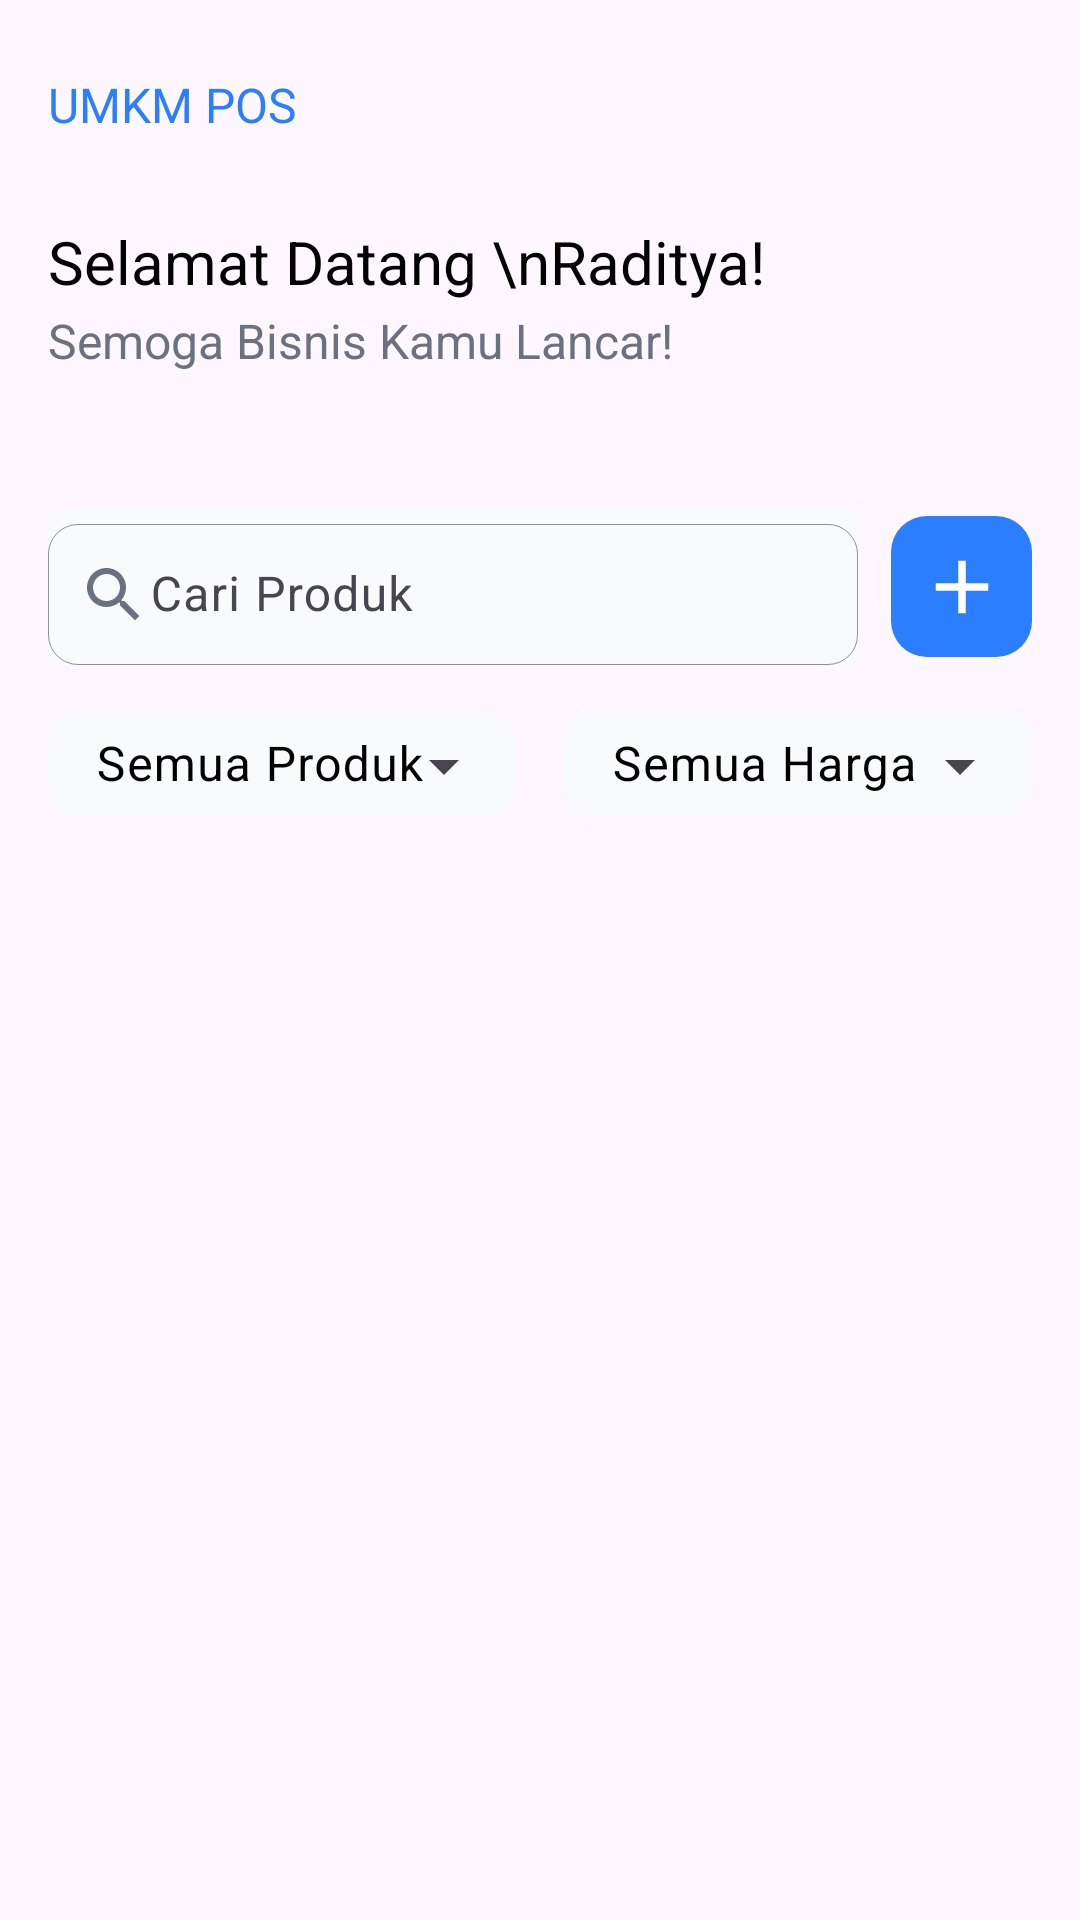

Write the Android layout XML for this screen, with the resource values it uses.
<!-- AndroidManifest.xml: application theme Theme.Umkm -->
<!-- res/layout/fragment_dashboard.xml -->
<?xml version="1.0" encoding="utf-8"?>
<ScrollView xmlns:android="http://schemas.android.com/apk/res/android"
    xmlns:app="http://schemas.android.com/apk/res-auto"
    xmlns:tools="http://schemas.android.com/tools"
    android:id="@+id/main"
    android:layout_width="match_parent"
    android:layout_height="match_parent"
    tools:context=".ui.DashboardFragment">

    <androidx.constraintlayout.widget.ConstraintLayout
        android:layout_width="match_parent"
        android:layout_height="wrap_content"
        android:padding="16dp">


        <com.google.android.material.textview.MaterialTextView
            android:id="@+id/tvTitle"
            android:layout_width="match_parent"
            android:layout_height="wrap_content"
            android:text="UMKM POS"
            android:textColor="@color/blue"
            android:textSize="16dp"
            android:layout_marginTop="8dp"
            app:layout_constraintStart_toStartOf="parent"
            app:layout_constraintEnd_toEndOf="parent"
            app:layout_constraintTop_toTopOf="parent"/>

        <com.google.android.material.textview.MaterialTextView
            android:id="@+id/tvWelcome"
            android:layout_width="match_parent"
            android:layout_height="wrap_content"
            android:text="Selamat Datang \nRaditya!"
            android:textColor="@color/black"
            android:textSize="20dp"
            android:layout_marginTop="28dp"
            app:layout_constraintTop_toBottomOf="@id/tvTitle"
            app:layout_constraintStart_toStartOf="parent"
            app:layout_constraintEnd_toEndOf="parent"/>

        <com.google.android.material.textview.MaterialTextView
            android:id="@+id/tvDescription"
            android:layout_width="match_parent"
            android:layout_height="wrap_content"
            android:text="Semoga Bisnis Kamu Lancar!"
            android:textColor="@color/grayBlack"
            android:textSize="16dp"
            android:layout_marginTop="2dp"
            app:layout_constraintTop_toBottomOf="@id/tvWelcome"
            app:layout_constraintStart_toStartOf="parent"
            app:layout_constraintEnd_toEndOf="parent"/>


        <com.google.android.material.textfield.TextInputLayout
            android:id="@+id/searchBarLayout"
            android:layout_width="0dp"
            android:layout_height="wrap_content"
            android:layout_marginTop="45dp"
            android:layout_marginEnd="11dp"
            android:background="@color/whiteLight"
            android:elevation="0dp"
            android:gravity="center"
            app:boxStrokeWidth="0.1dp"
            app:boxCornerRadiusBottomEnd="10dp"
            app:boxCornerRadiusBottomStart="10dp"
            app:boxCornerRadiusTopEnd="10dp"
            app:boxCornerRadiusTopStart="10dp"
            app:boxStrokeColor="@color/grayBlack"
            app:layout_constraintStart_toStartOf="parent"
            app:layout_constraintTop_toBottomOf="@id/tvDescription"
            app:layout_constraintEnd_toStartOf="@id/buttonPlus">

            <com.google.android.material.textfield.TextInputEditText
                android:id="@+id/tiSearchBar"
                android:layout_width="match_parent"
                android:layout_height="47dp"
                android:hint="Cari Produk"
                android:paddingStart="10dp"
                android:drawableStart="@drawable/ic_search_icon"
                android:textColorHint="@color/black"
                android:textColor="@color/black"
                android:textSize="16dp"/>

        </com.google.android.material.textfield.TextInputLayout>

        <androidx.appcompat.widget.AppCompatImageButton
            android:id="@+id/buttonPlus"
            android:layout_width="47dp"
            android:layout_height="47dp"
            android:background="@drawable/bg_round_plus"
            android:src="@drawable/ic_plus_icon"
            app:layout_constraintEnd_toEndOf="parent"
            app:layout_constraintTop_toTopOf="@id/searchBarLayout"
            app:layout_constraintBottom_toBottomOf="@id/searchBarLayout"/>

        <LinearLayout
            android:id="@+id/containerStatus"
            android:layout_width="match_parent"
            android:layout_height="wrap_content"
            android:layout_marginTop="16dp"
            android:weightSum="2"
            app:layout_constraintTop_toBottomOf="@id/searchBarLayout"
            app:layout_constraintStart_toStartOf="parent"
            app:layout_constraintEnd_toEndOf="parent">

            <com.google.android.material.textfield.TextInputLayout
                android:id="@+id/dropdownLayout1"
                style="@style/Widget.Material3.TextInputLayout.FilledBox.ExposedDropdownMenu"
                android:layout_width="0dp"
                android:layout_height="wrap_content"
                android:layout_marginEnd="16dp"
                android:layout_weight="1"
                android:hint="Semua Produk"
                android:textColorHint="@color/black"
                app:boxCornerRadiusTopStart="10dp"
                app:boxCornerRadiusBottomStart="10dp"
                app:boxCornerRadiusTopEnd="10dp"
                app:boxCornerRadiusBottomEnd="10dp"
                app:boxBackgroundColor="@color/whiteLight"
                app:boxStrokeWidth="0dp">

                <AutoCompleteTextView
                    android:id="@+id/dropdownMenu1"
                    android:layout_width="match_parent"
                    android:layout_height="35dp"
                    android:inputType="none" />
            </com.google.android.material.textfield.TextInputLayout>

            <com.google.android.material.textfield.TextInputLayout
                android:id="@+id/dropdownLayout2"
                style="@style/Widget.Material3.TextInputLayout.FilledBox.ExposedDropdownMenu"
                android:layout_width="0dp"
                android:layout_height="wrap_content"
                android:layout_weight="1"
                android:hint="Semua Harga"
                android:textColorHint="@color/black"
                app:boxCornerRadiusTopStart="10dp"
                app:boxCornerRadiusBottomStart="10dp"
                app:boxCornerRadiusTopEnd="10dp"
                app:boxCornerRadiusBottomEnd="10dp"
                app:boxBackgroundColor="@color/whiteLight"
                app:boxStrokeWidth="0dp">

                <AutoCompleteTextView
                    android:id="@+id/dropdownMenu2"
                    android:layout_width="match_parent"
                    android:layout_height="35dp"
                    android:inputType="none" />
            </com.google.android.material.textfield.TextInputLayout>

        </LinearLayout>


        <androidx.recyclerview.widget.RecyclerView
            android:id="@+id/rvListProduk"
            android:layout_width="match_parent"
            android:layout_height="wrap_content"
            android:layout_marginTop="20dp"
            app:layout_constraintTop_toBottomOf="@id/containerStatus"
            app:layout_constraintStart_toStartOf="parent"
            app:layout_constraintEnd_toEndOf="parent"
            tools:listitem="@layout/item_product"
            tools:itemCount="3"/>


    </androidx.constraintlayout.widget.ConstraintLayout>

</ScrollView>
<!-- res/layout/item_product.xml (included above) -->
<?xml version="1.0" encoding="utf-8"?>
<androidx.constraintlayout.widget.ConstraintLayout xmlns:android="http://schemas.android.com/apk/res/android"
    android:layout_width="match_parent"
    android:layout_height="match_parent"
    xmlns:app="http://schemas.android.com/apk/res-auto">

    <com.google.android.material.card.MaterialCardView
        android:layout_width="match_parent"
        android:layout_height="wrap_content"
        android:layout_marginTop="10dp"
        app:layout_constraintStart_toStartOf="parent"
        app:layout_constraintEnd_toEndOf="parent"
        app:layout_constraintTop_toTopOf="parent"
        app:cardCornerRadius="10dp"
        app:strokeWidth="1dp">
        
        <androidx.constraintlayout.widget.ConstraintLayout
            android:layout_width="match_parent"
            android:layout_height="match_parent"
            android:padding="16dp">
            
            <androidx.appcompat.widget.AppCompatImageButton
                android:id="@+id/imgItemProduct"
                android:layout_width="64dp"
                android:layout_height="64dp"
                android:src="@drawable/img_coffe"
                app:layout_constraintStart_toStartOf="parent"
                app:layout_constraintTop_toTopOf="parent"
                app:layout_constraintBottom_toBottomOf="parent"/>

            <LinearLayout
                android:id="@+id/textContainerProduct"
                android:layout_width="wrap_content"
                android:layout_height="wrap_content"
                android:orientation="vertical"
                android:weightSum="3"
                android:gravity=""
                app:layout_constraintStart_toEndOf="@id/imgItemProduct"
                app:layout_constraintTop_toTopOf="@id/imgItemProduct"
                app:layout_constraintBottom_toBottomOf="@id/imgItemProduct"
                android:layout_marginStart="20dp">

                <TextView
                    android:layout_width="wrap_content"
                    android:layout_height="wrap_content"
                    android:text="Coffe Machiato"
                    android:textSize="16dp"
                    android:textColor="@color/black"
                    android:layout_weight="1"/>

                <View
                    android:layout_width="0dp"
                    android:layout_height="10dp"
                    android:layout_weight="1"/>

                <com.google.android.material.card.MaterialCardView
                    android:layout_width="wrap_content"
                    android:layout_height="wrap_content"
                    android:backgroundTint="#DBEAFE"
                    app:cardCornerRadius="4dp"
                    android:layout_weight="1">

                    <TextView
                        android:layout_width="wrap_content"
                        android:layout_height="wrap_content"
                        android:text="Minuman"
                        android:layout_marginStart="15dp"
                        android:layout_marginEnd="15dp"
                        android:layout_marginTop="5dp"
                        android:layout_marginBottom="5dp"
                        android:textColor="#155DFC"/>


                </com.google.android.material.card.MaterialCardView>

                

            </LinearLayout>
            
            
            <TextView
                android:layout_width="wrap_content"
                android:layout_height="wrap_content"
                android:text="Rp15.000"
                android:textSize="18sp"
                android:textColor="@color/black"
                app:layout_constraintEnd_toEndOf="parent"
                app:layout_constraintTop_toTopOf="parent"
                app:layout_constraintBottom_toBottomOf="parent"/>

            
        </androidx.constraintlayout.widget.ConstraintLayout>

    </com.google.android.material.card.MaterialCardView>

</androidx.constraintlayout.widget.ConstraintLayout>
<!-- resources referenced by this layout -->
<resources>
  <color name="black">#FF000000</color>
  <color name="blue">#2B7FFF</color>
  <color name="grayBlack">#6A7282</color>
  <color name="whiteLight">#F9FAFB</color>
  <!-- drawable bg_round_plus (drawable) -->
  <shape xmlns:android="http://schemas.android.com/apk/res/android"
      android:shape="rectangle">
  
      <solid android:color="@color/blue" />
      <corners android:radius="12dp" />
  </shape>
  <!-- drawable ic_plus_icon (drawable) -->
  <vector xmlns:android="http://schemas.android.com/apk/res/android"
      android:width="30dp"
      android:height="30dp"
      android:viewportWidth="24"
      android:viewportHeight="24">
  
      <path
          android:fillColor="@color/white"
          android:pathData="M19,13H13V19H11V13H5V11H11V5H13V11H19V13Z" />
  </vector>
  <!-- drawable ic_search_icon (drawable) -->
  <vector xmlns:android="http://schemas.android.com/apk/res/android"
      android:width="24dp"
      android:height="24dp"
      android:viewportWidth="24"
      android:viewportHeight="24">
      <path
          android:fillColor="@color/grayBlack"
          android:pathData="M15.5 14h-.79l-.28-.27C15.41 12.59 16 11.11 16 9.5 16 5.91 13.09 3 9.5 3S3 5.91 3 9.5 5.91 16 9.5 16c1.61 0 3.09-.59 4.23-1.57l.27.28v.79l5 4.99L20.49 19l-4.99-5zm-6 0C7.01 14 5 11.99 5 9.5S7.01 5 9.5 5 14 7.01 14 9.5 11.99 14 9.5 14z"/>
  </vector>
  <!-- drawable img_coffe: png bitmap (drawable, 9826 bytes) -->
  <style name="Theme.Umkm" parent="Base.Theme.Umkm" />
  <color name="white">#FFFFFFFF</color>
  <style name="Base.Theme.Umkm" parent="Theme.Material3.DayNight.NoActionBar">
          
          
      </style>
</resources>
